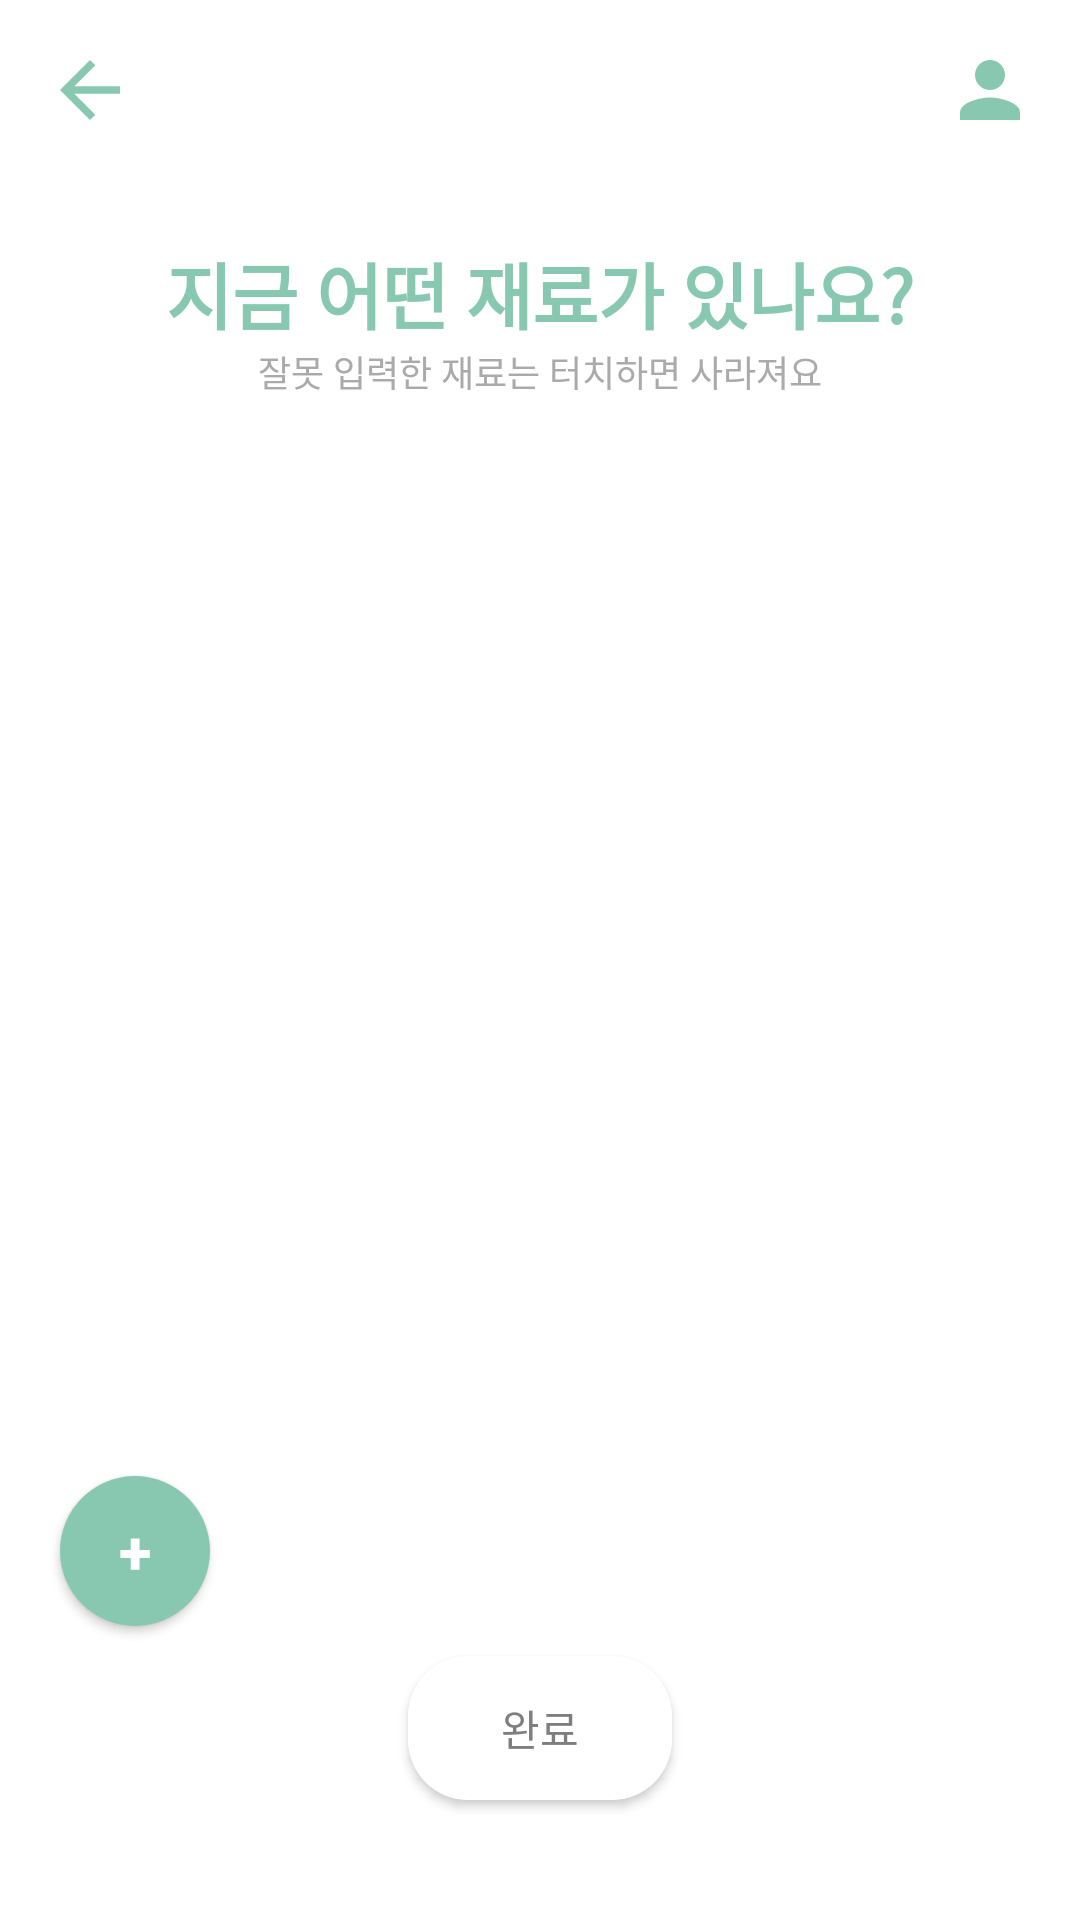

Here is an Android app screen rendered from its layout file. Give the layout XML and the strings, colors and styles it references.
<!-- AndroidManifest.xml: application theme Theme.AndroidTest -->
<!-- res/layout/activity_ingredient_recommendation.xml -->
<?xml version="1.0" encoding="utf-8"?>
<LinearLayout xmlns:android="http://schemas.android.com/apk/res/android"
    android:layout_width="match_parent"
    android:layout_height="match_parent"
    xmlns:tools="http://schemas.android.com/tools"
    android:orientation="vertical"
    tools:context=".IngredientRecommendationActivity"
    android:background="@color/white">

    <LinearLayout
        android:id="@+id/linearLayout_ir"
        android:layout_width="match_parent"
        android:layout_height="wrap_content"
        android:layout_margin="15dp"
        android:orientation="horizontal">

        <ImageButton
            android:id="@+id/imageButton_ir_back"
            android:layout_width="30dp"
            android:layout_height="30dp"
            android:layout_gravity="start"
            android:background="@drawable/baseline_arrow_back_24" />

        <LinearLayout
            android:layout_width="0dp"
            android:layout_height="0dp"
            android:layout_weight="1"/>

        <ImageButton
            android:id="@+id/imageButton_ir_myPage"
            android:layout_width="30dp"
            android:layout_height="30dp"
            android:layout_gravity="end"
            android:background="@drawable/baseline_person_24" />

    </LinearLayout>

    <TextView
        android:layout_width="wrap_content"
        android:layout_height="wrap_content"
        android:text="지금 어떤 재료가 있나요?"
        android:layout_marginTop="20dp"
        android:layout_gravity="center"
        android:textSize="24sp"
        android:textColor="#88C8B1"
        android:textStyle="bold"
        >
    </TextView>
    <TextView
        android:layout_width="wrap_content"
        android:layout_height="wrap_content"
        android:text="잘못 입력한 재료는 터치하면 사라져요"
        android:layout_gravity="center"
        android:textSize="12sp"
        android:textColor="#AAAAAA"
        >
    </TextView>

    <ListView
        android:id="@+id/listview_ir"
        android:layout_width="match_parent"
        android:layout_height="0dp"
        android:layout_weight="1"
        android:layout_marginTop="20dp" />

    <android.widget.Button
        android:id="@+id/button_ir_plus"
        android:layout_marginTop="20dp"
        android:layout_marginLeft="20dp"
        android:background="@drawable/button_selected"
        android:layout_width="50dp"
        android:layout_height="50dp"
        android:elevation="2dp"
        android:text="+"
        android:textStyle="bold"
        android:textSize="20dp"
        android:textColor="@color/white"
        >
    </android.widget.Button>
    <android.widget.Button
        android:id="@+id/button_ir_complete"
        android:background="@drawable/button_complete"
        android:backgroundTint="@color/white"
        android:layout_width="wrap_content"
        android:layout_height="wrap_content"
        android:elevation="2dp"
        android:text="완료"
        android:textSize="14dp"
        android:fontFamily="@font/pretendardextrabold"
        android:textColor="#7E7E7E"
        android:layout_marginTop="10dp"
        android:layout_marginBottom="40dp"
        android:layout_gravity="center"

    >
    </android.widget.Button>



</LinearLayout>
<!-- resources referenced by this layout -->
<resources>
  <!-- drawable baseline_arrow_back_24 (drawable) -->
  <vector android:autoMirrored="true" android:height="24dp"
      android:tint="#88C8B1" android:viewportHeight="24"
      android:viewportWidth="24" android:width="24dp" xmlns:android="http://schemas.android.com/apk/res/android">
      <path android:fillColor="@android:color/white" android:pathData="M20,11H7.83l5.59,-5.59L12,4l-8,8 8,8 1.41,-1.41L7.83,13H20v-2z"/>
  </vector>
  <!-- drawable baseline_person_24 (drawable) -->
  <vector android:height="24dp" android:tint="#88C8B1"
      android:viewportHeight="24" android:viewportWidth="24"
      android:width="24dp" xmlns:android="http://schemas.android.com/apk/res/android">
      <path android:fillColor="@android:color/white" android:pathData="M12,12c2.21,0 4,-1.79 4,-4s-1.79,-4 -4,-4 -4,1.79 -4,4 1.79,4 4,4zM12,14c-2.67,0 -8,1.34 -8,4v2h16v-2c0,-2.66 -5.33,-4 -8,-4z"/>
  </vector>
  <!-- drawable button_complete (drawable) -->
  <?xml version="1.0" encoding="utf-8"?>
  <shape xmlns:android="http://schemas.android.com/apk/res/android">
      <solid android:color="#ffffff" />
      <corners android:radius="20dp" /> 
  </shape>
  <!-- drawable button_selected (drawable) -->
  <?xml version="1.0" encoding="utf-8"?>
  <shape xmlns:android="http://schemas.android.com/apk/res/android">
      <solid android:color="#88C8B1" />
      <corners android:radius="45dp" />
  </shape>
  <style name="Theme.AndroidTest" parent="Base.Theme.AndroidTest" />
  <style name="Base.Theme.AndroidTest" parent="Theme.AppCompat.DayNight.NoActionBar">
          
          
      </style>
  <!-- not gathered from this repository: default colours our renderer supplied (Android Studio template values) -->
  <color name="white">#FFFFFFFF</color>
</resources>
